Image classification data set "images" (owlRobotics-GmbH/ai_mower on GitHub). Class labels (2): gras, pavement.

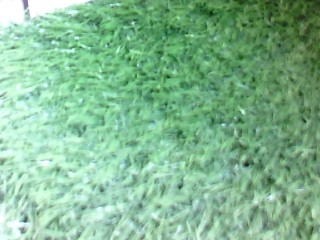
Label: gras

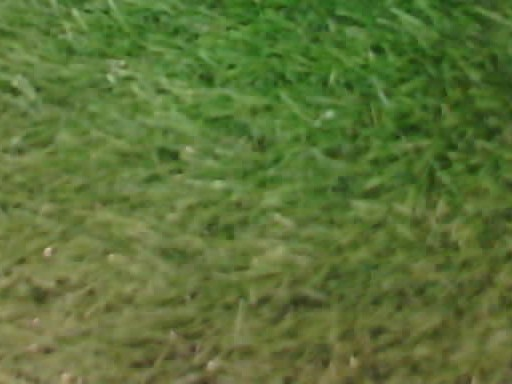
Label: gras

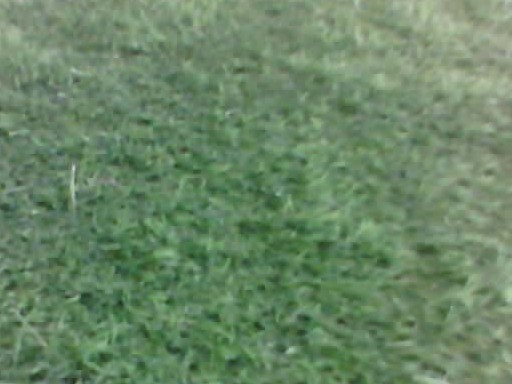
Label: gras

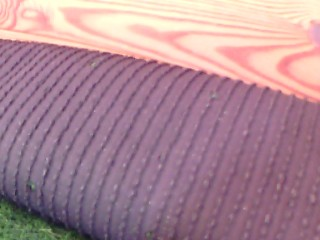
Label: pavement

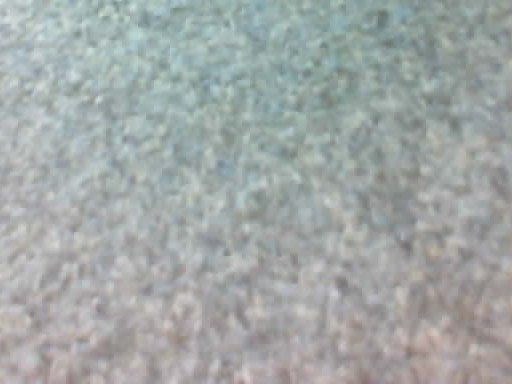
Label: pavement

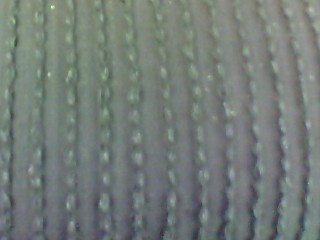
Label: pavement
